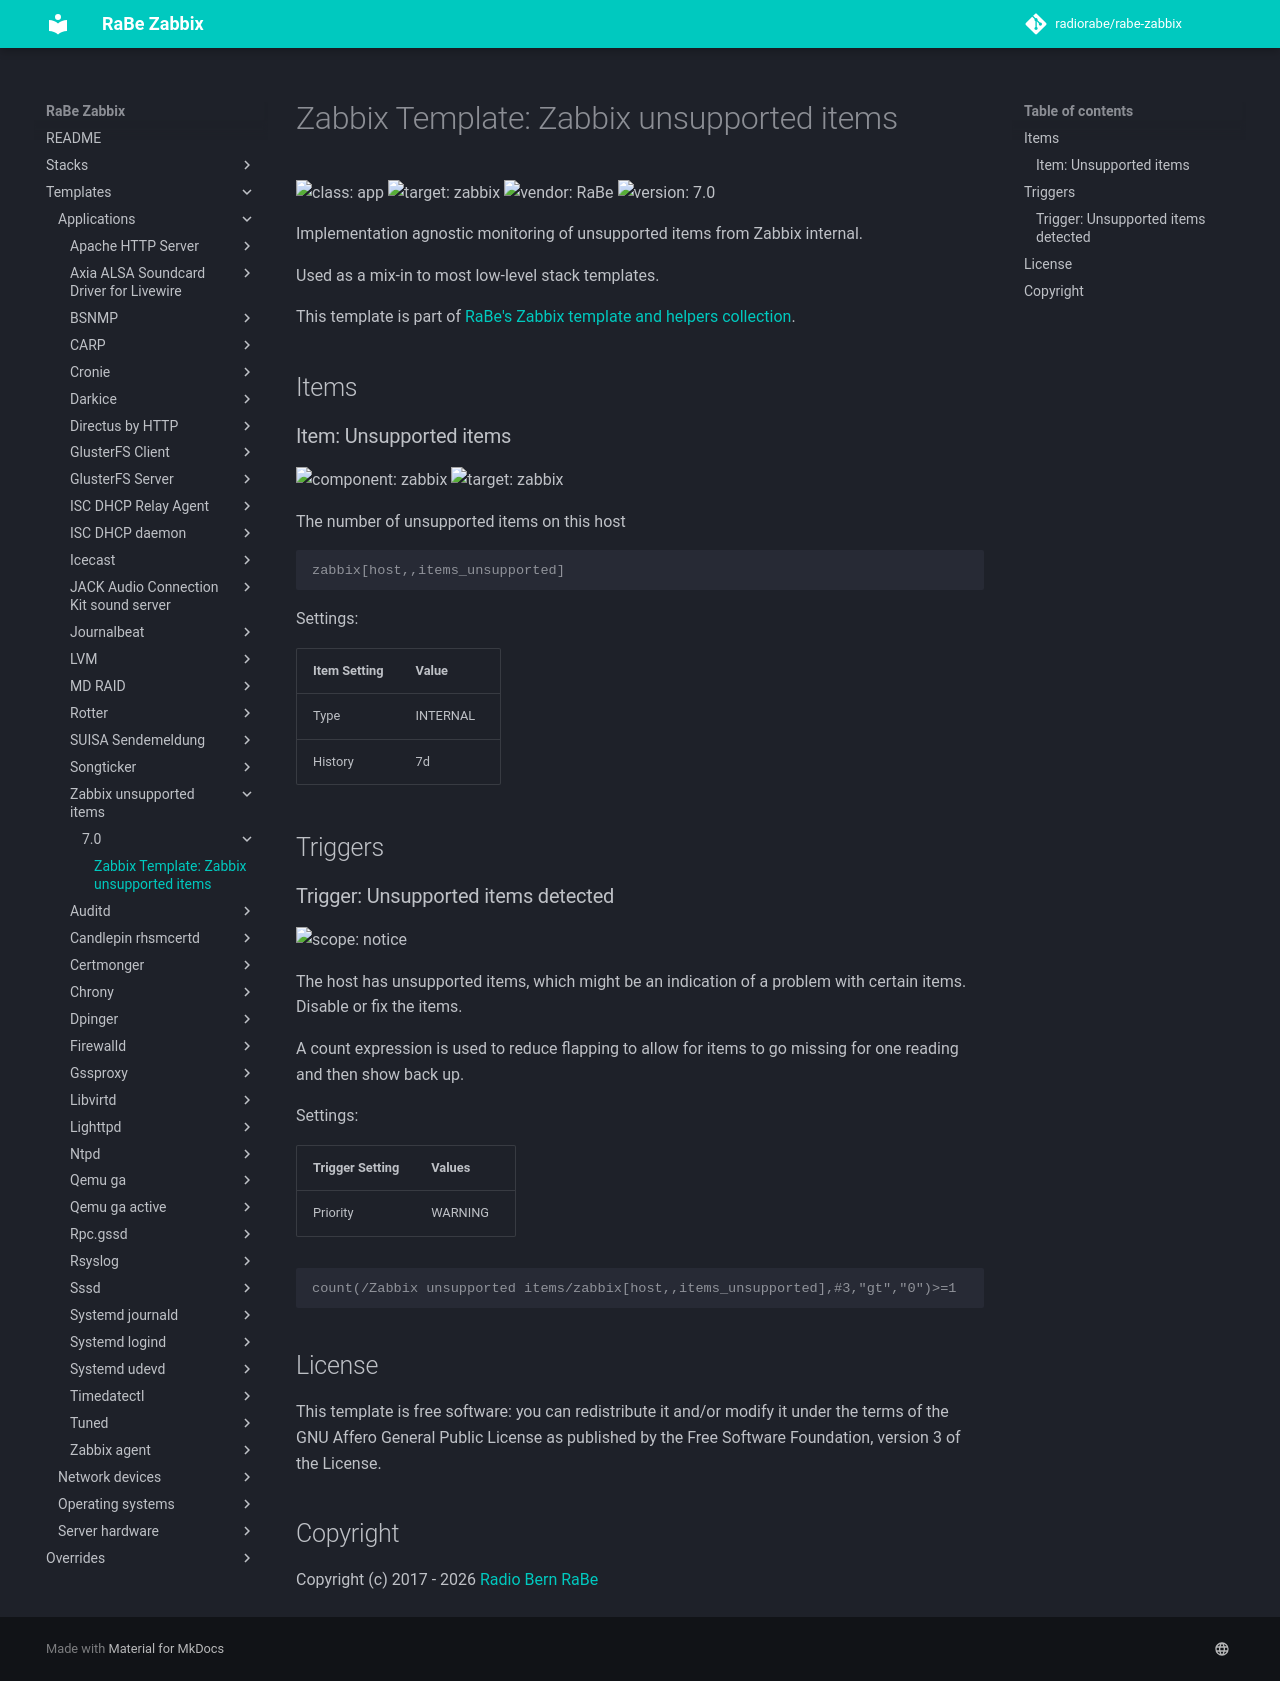

repository: radiorabe/rabe-zabbix · page: Templates/Applications/Zabbix_unsupported_items/7.0/index.html · generator: mkdocs

# Zabbix Template: Zabbix unsupported items

![class: app](https://img.shields.io/badge/class-app-00c9bf) ![target: zabbix](https://img.shields.io/badge/target-zabbix-00c9bf) ![vendor: RaBe](https://img.shields.io/badge/vendor-RaBe-00c9bf) ![version: 7.0](https://img.shields.io/badge/version-7.0-00c9bf)

Implementation agnostic monitoring of unsupported items from Zabbix internal.

Used as a mix-in to most low-level stack templates.

This template is part of [RaBe's Zabbix template and helpers
collection](https://github.com/radiorabe/rabe-zabbix).

## Items

### Item: Unsupported items

![component: zabbix](https://img.shields.io/badge/component-zabbix-00c9bf) ![target: zabbix](https://img.shields.io/badge/target-zabbix-00c9bf)

The number of unsupported items on this host

```console
zabbix[host,,items_unsupported]
```

Settings:

| Item Setting | Value |
| ------------ | ----- |
| Type | INTERNAL |
| History | 7d |

## Triggers

### Trigger: Unsupported items detected

![scope: notice](https://img.shields.io/badge/scope-notice-00c9bf)

The host has unsupported items, which might be an indication of a problem with certain items. Disable or fix the items.

A count expression is used to reduce flapping to allow for items to go missing for one reading and then show back up.

Settings:

| Trigger Setting | Values |
| --------------- | ------ |
| Priority | WARNING |

```console
count(/Zabbix unsupported items/zabbix[host,,items_unsupported],#3,"gt","0")>=1
```

## License

This template is free software: you can redistribute it and/or modify it under
the terms of the GNU Affero General Public License as published by the Free
Software Foundation, version 3 of the License.

## Copyright

Copyright (c) 2017 - 2026 [Radio Bern RaBe](http://www.rabe.ch)
